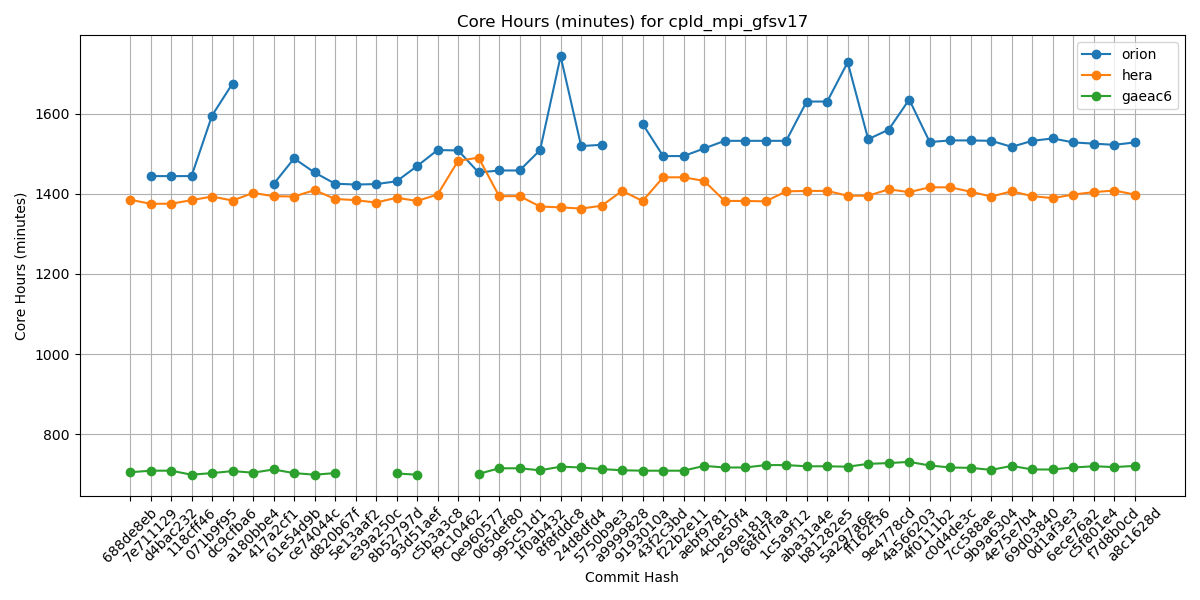

Source data for this figure (header and first rows):
Hash, orion, hera, gaeac6
688de8eb, , 1385, 705
7e711129, 1444, 1375, 709
d4bac232, 1444, 1375, 709
118cff46, 1444, 1384, 699
071b9f95, 1595, 1393, 703
dc9cfba6, 1675, 1383, 708
a180bbe4, , 1402, 704
417a2cf1, 1424, 1394, 712
61e54d9b, 1488, 1393, 703
ce74044c, 1453, 1409, 699
d820b67f, 1425, 1387, 703
5e13aaf2, 1423, 1384, 
e39a250c, 1424, 1378, 
8b52797d, 1431, 1390, 702
93d51aef, 1469, 1382, 699
c5b3a3c8, 1509, 1398, 
f9c10462, 1508, 1482, 
0e960577, 1453, 1490, 701
065def80, 1458, 1394, 715
995c51d1, 1458, 1394, 715
1f0ab432, 1509, 1368, 710
8f8fddc8, 1743, 1366, 719
24d8dfd4, 1519, 1363, 717
5750b9e3, 1522, 1370, 713
a9999828, , 1407, 710
9193010a, 1574, 1382, 709
43f2c3bd, 1494, 1441, 709
f22b2e11, 1494, 1441, 709
aebf9781, 1513, 1432, 721
4cbe50f4, 1532, 1382, 717
269e181a, 1532, 1382, 717
68fd7faa, 1532, 1381, 723
1c5a9f12, 1532, 1406, 723
aba31a4e, 1630, 1407, 720
b81282e5, 1630, 1407, 720
5a297a6e, 1728, 1395, 719
ff162f36, 1536, 1395, 726
9e4778cd, 1560, 1411, 728
4a566203, 1635, 1404, 731
4f0111b2, 1529, 1416, 722
c0d4de3c, 1533, 1416, 717
7cc588ae, 1533, 1405, 716
9b9a6304, 1532, 1393, 711
4e75e7b4, 1517, 1406, 721
69d03840, 1532, 1394, 712
0d1af3e3, 1538, 1389, 712
6ece76a2, 1528, 1398, 717
c5f801e4, 1525, 1404, 720
f7d8b0cd, 1522, 1408, 718
a8c1628d, 1528, 1398, 721
